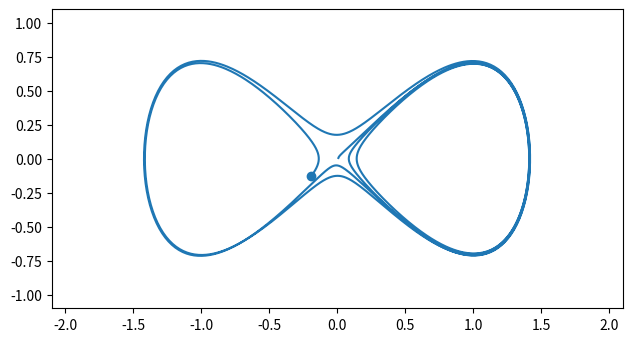

Write Python code to recreate this figure. (Note: this script raises an exception after producing the figure.)
import numpy as np
import matplotlib.pyplot as plt
from matplotlib.animation import FuncAnimation

# x' = y
# y' = x - x**3
# ベクトル場を定義
def f(x: np.ndarray, t: np.ndarray) -> np.ndarray:
  return np.array([
      x[1],
      x[0] - x[0]**3 + 0.01 * np.cos(t)
  ])


# 平衡点
X = np.array([0.0, 0.0])

# 古典的ルンゲ=クッタ (４段陽的ルンゲ=クッタ)
def runge_kutta(x: np.ndarray, t: float, tau: float) -> np.ndarray:
    k1 = f(x, t)
    k2 = f(x + tau/2 * k1, t + tau/2)
    k3 = f(x + tau/2 * k2, t + tau/2)
    k4 = f(x + tau * k3, t + tau)
    return x + tau/6 * (k1 + 2*k2 + 2*k3 + k4)

fig, ax = plt.subplots()
fig.tight_layout()
ax.set_aspect('equal')

# initial plot (empty)
point, = ax.plot([], [], 'o', color='tab:blue')
line, = ax.plot([], [], color='tab:blue')

# 時間区間分割
T: float = 60
N: int = 3000
t = np.linspace(0, T, N+1)
tau: float = T/N

x0 = X[0] + 0.01 * np.cos(np.pi/6)
y0 = X[1] + 0.01 * np.sin(np.pi/6)


# 配列を初期化
x = np.empty((2, N+1), dtype = float)
x[:, :] = np.nan
x[:, 0] = [x0, y0]

# ルンゲ=クッタ法
for i in range(N):
  x[:, i+1] = runge_kutta(x[:, i], t[i], tau)
  if np.linalg.norm(x[:, i+1] - X) > 10.0:
    break

# optional: fix axis limits (important!)
ax.set_xlim(-2.1, 2.1)
ax.set_ylim(-1.1, 1.1)

def update(frame):
    xn = x[:, frame]
    # wrap scalars as sequences
    point.set_data([xn[0]], [xn[1]])
    line.set_data(x[0, :frame+1], x[1, :frame+1])
    return point, line

step: int = 5
ani = FuncAnimation(fig, update, frames=range(0, x.shape[1], step), interval=10)
ani.save("animation.mp4", writer="ffmpeg", fps=60)

# プロット
# ax.plot(x[0], x[1], color='tab:blue')
plt.show()
# ax.plot(X[0], X[1], linestyle='None', marker='o', color='tab:red')
# ax.set_xlim([-0.15, 1.75])
# ax.set_ylim([-0.9, 0.9])
